Run: headless pygame with SDL's dummy video driver; simulated clock (each Clock.tick advances the game by its frame time, no real sleeping); random seed 0; keys injected as events and as key.get_pressed() state; mouse plan: one left click at the window centre at the start of phase 2, then a move to the lower-right quarter at the start of phase 3.
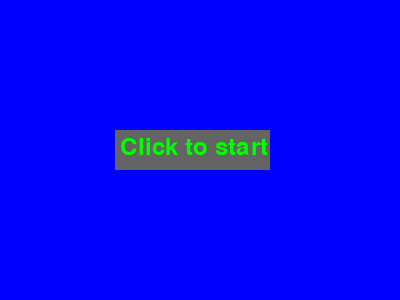
Frame 1 of 4 · flips 1–60 · no input
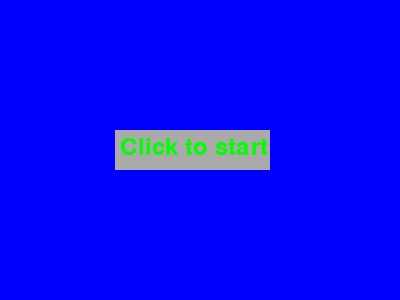
Frame 2 of 4 · flips 61–180 · clicked the window centre · tapped SPACE, RETURN · held RIGHT (→), D
Frame 3 of 4 · flips 181–300 · moved the mouse to the lower-right quarter · held DOWN (↓), S · screen same as frame 1, image omitted
Frame 4 of 4 · flips 301–420 · held LEFT (←), A, UP (↑), W · screen unchanged from frame 3, image omitted

The pygame program that drew these frames:

#--- Import modules ---
import pygame as game
import sys

#--- Start display ---
game.init()
surface = game.display.set_mode((400,300))

#--- color variables ---
lightGray = (170,170,170)
darkGray = (100,100,100)
startColor = (0,255,0)

#--- Texts ---
startFont = game.font.SysFont('Corbel', 35)
startText = startFont.render('Click to start', True, startColor)

#--- Game Functions
def start():
  print("started")
  game.quit()

#--- Main Loop ---

while True:
  for event in game.event.get():
    if event.type == game.MOUSEBUTTONDOWN:
      if 115 <= mouse[0] <= 255 and 130 <= mouse[1] <= 170:
         start()
  
  surface.fill((0,0,255))
  mouse = game.mouse.get_pos()
  
  if 115 <= mouse[0] <= 255 and 130 <= mouse[1] <= 170:
    game.draw.rect(surface,lightGray,[115,130,155,40])
  else:
    game.draw.rect(surface,darkGray,[115,130,155,40])
  
  surface.blit(startText, (120,135))

  game.display.update()
